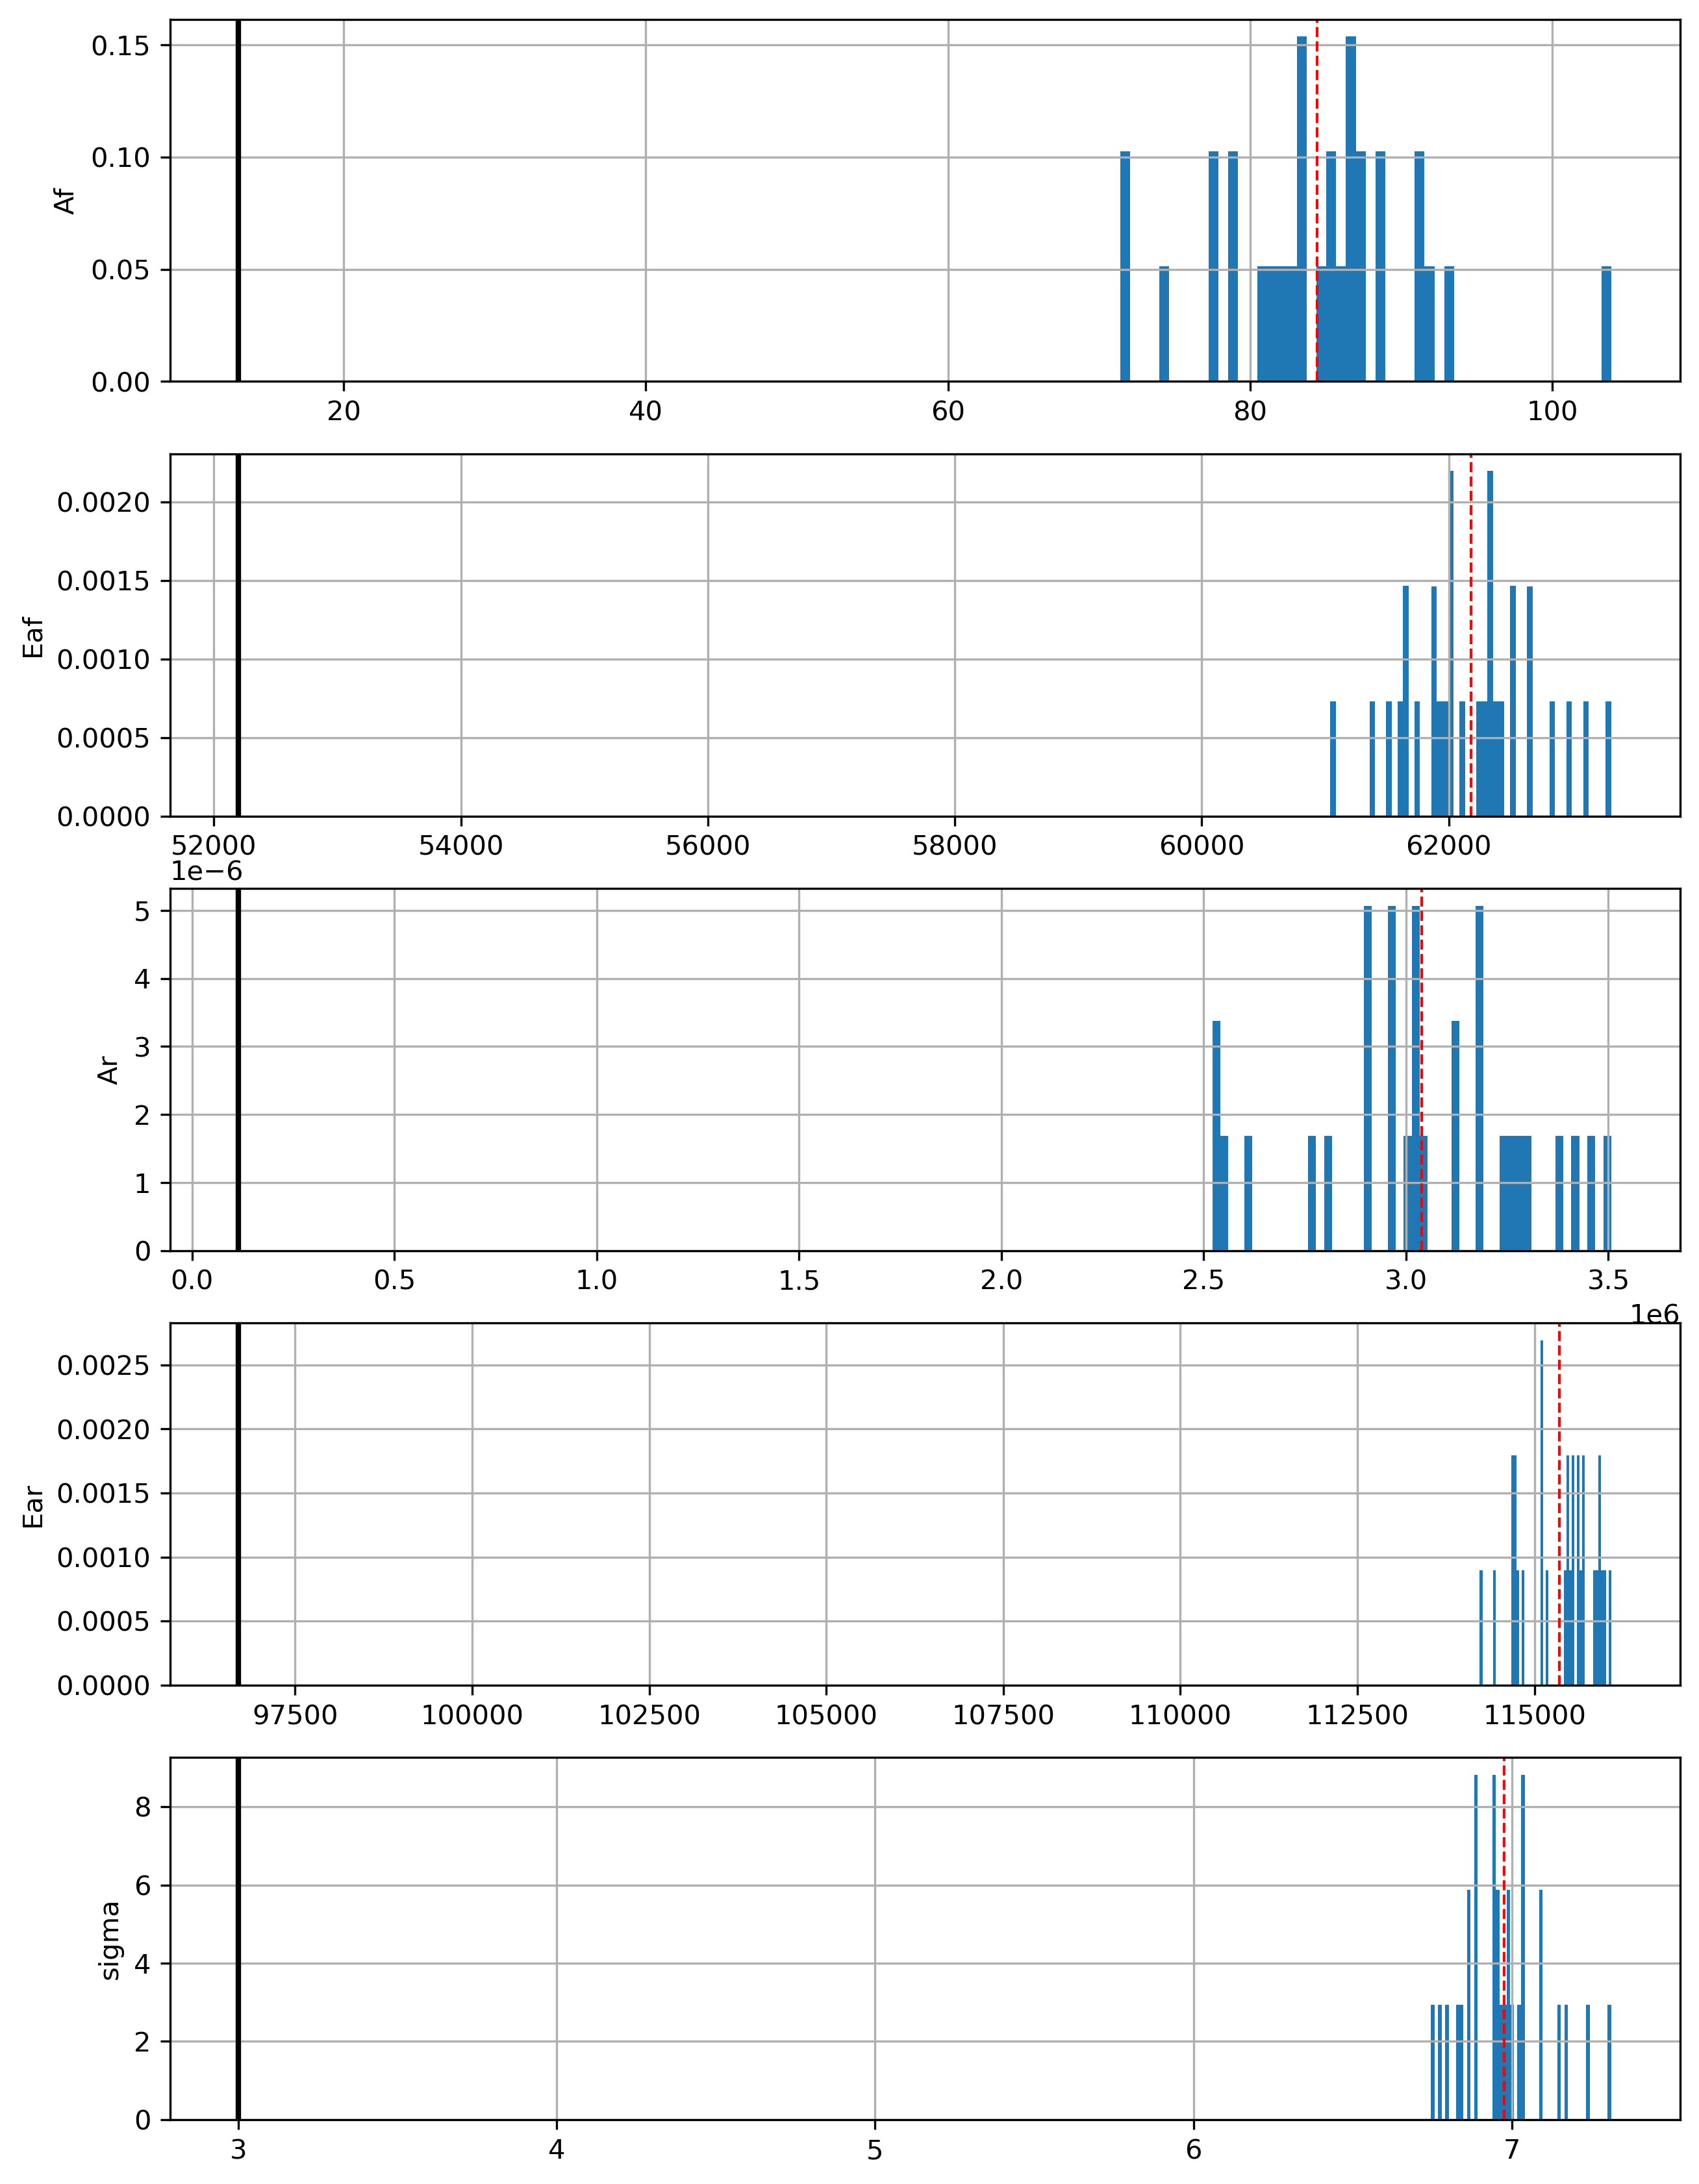

The table this chart was drawn from, first rows:
Af, Eaf, Ar, Ear, sigma
88.74, 63129, 2764972, 115489, 7.313
88.38, 62962, 2521197, 114836, 7.245
91.97, 62393, 2963701, 114700, 6.885
83.23, 61666, 3053559, 114726, 6.746
93.03, 62119, 2914748, 114229, 6.886
91.3, 62520, 2898239, 114754, 7.095
87.08, 62636, 2610304, 114714, 7.031
86.5, 62444, 2914178, 115193, 7.03
81.97, 62008, 3264695, 115849, 6.945
80.99, 62320, 2955957, 115616, 7.089
78.64, 62242, 2536982, 114707, 6.971
83.32, 62346, 2557331, 114448, 6.958
77.53, 61864, 3022159, 115461, 6.948
81.75, 61388, 3285879, 115098, 6.792
82.87, 61647, 3372971, 115565, 6.867
77.46, 61610, 3174929, 115422, 6.939
71.38, 61038, 3507104, 116086, 6.867
85.53, 62359, 3029221, 115639, 6.996
83.24, 61998, 3239296, 115654, 6.958
74.28, 61767, 2969982, 115872, 6.847
79.14, 61921, 3027301, 115711, 6.834
71.92, 61537, 3121231, 115922, 6.777
86.48, 62521, 3124822, 115938, 6.978
86.91, 62822, 2799876, 115561, 6.888
87.47, 62037, 3414075, 116012, 6.995
84.86, 61980, 3182864, 115525, 7.153
91.09, 62636, 3292140, 115917, 7.032
86.29, 62302, 3011927, 115117, 6.988
103.9, 63315, 3462442, 115702, 7.173
85.05, 61865, 3187708, 115086, 7.029
